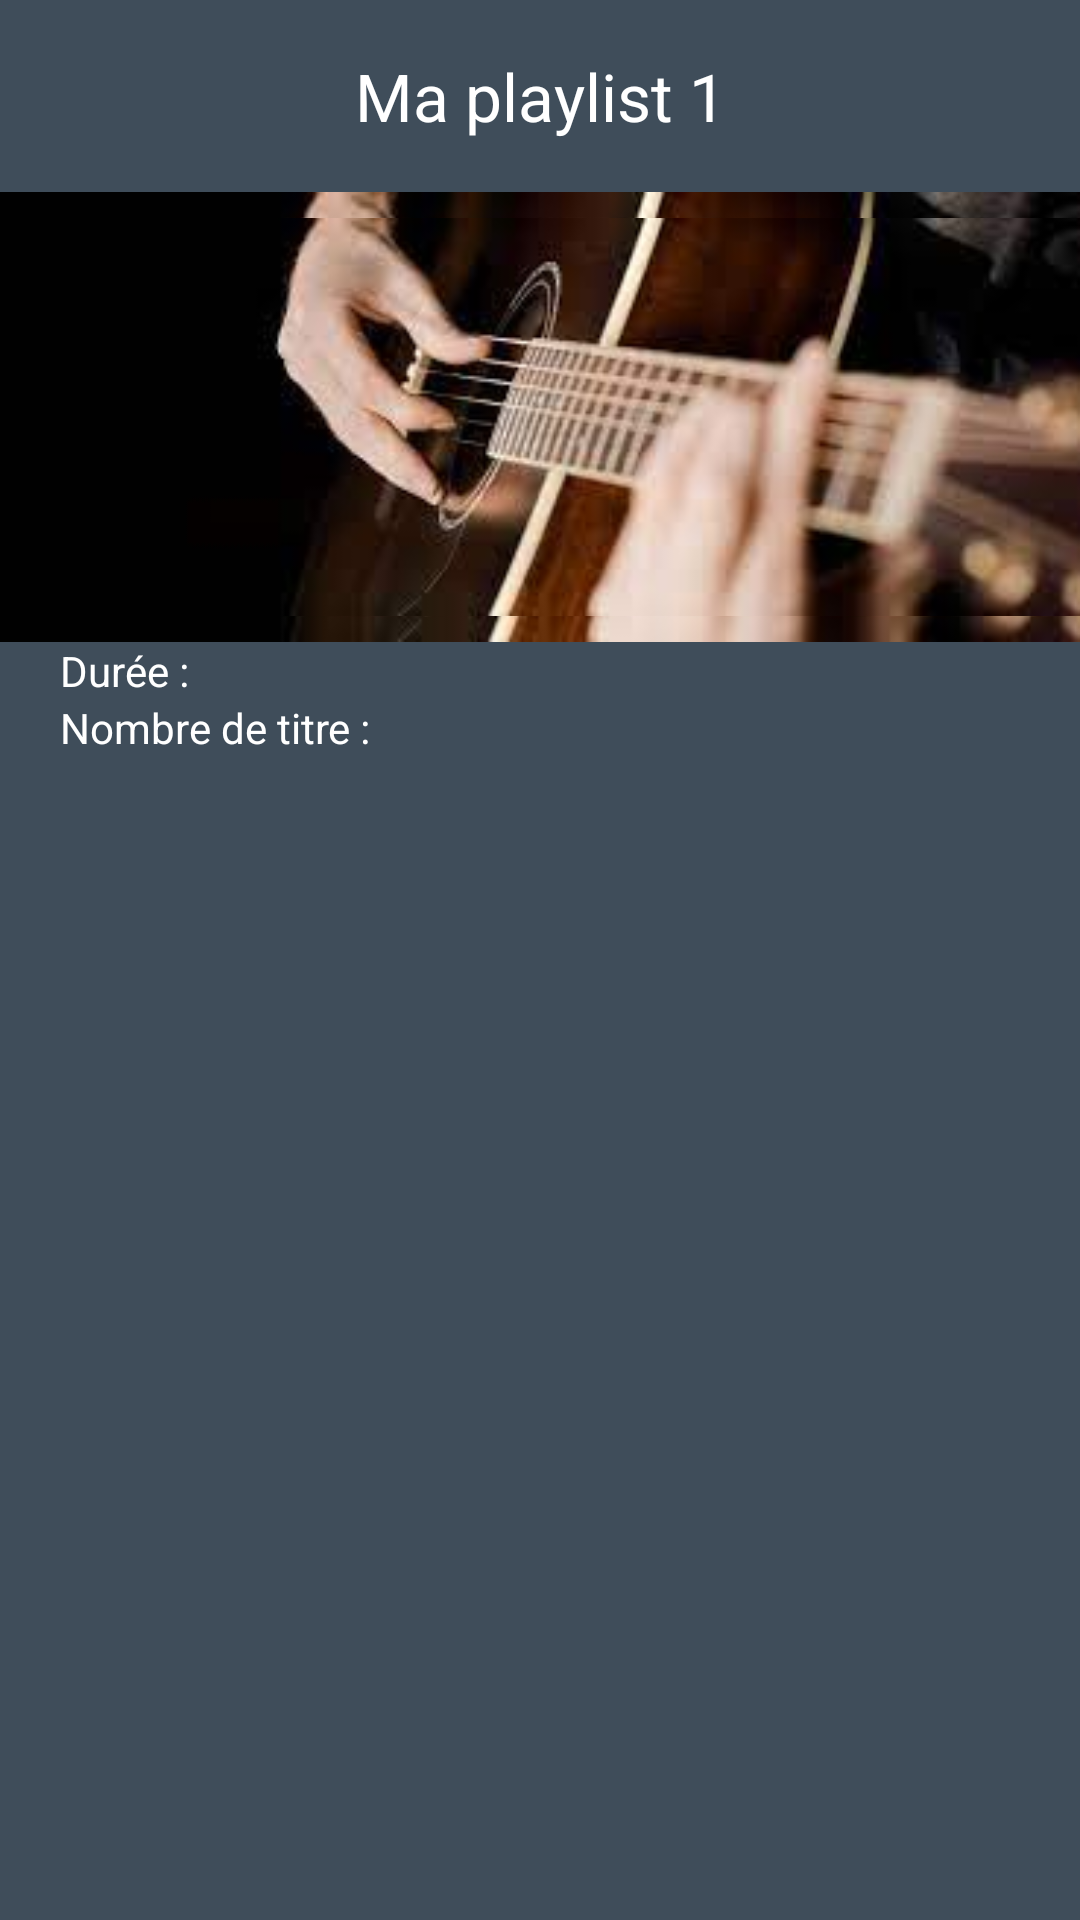

Layout XML and referenced resources for this Android screen:
<!-- AndroidManifest.xml: application theme Theme.TunaMusic -->
<!-- res/layout/fragment_ma_playlist1.xml -->
<?xml version="1.0" encoding="utf-8"?>
<FrameLayout xmlns:android="http://schemas.android.com/apk/res/android"
    xmlns:app="http://schemas.android.com/apk/res-auto"
    xmlns:tools="http://schemas.android.com/tools"
    android:layout_width="match_parent"
    android:layout_height="match_parent"
    android:background="@color/bgApp"
    tools:context=".MaPlaylist1">

    <androidx.constraintlayout.widget.ConstraintLayout
        android:layout_width="match_parent"
        android:layout_height="match_parent">

        <com.google.android.material.appbar.MaterialToolbar
            android:id="@+id/materialToolbar"
            android:layout_width="match_parent"
            android:layout_height="wrap_content"
            android:background="@color/bgApp"
            app:layout_constraintStart_toStartOf="parent"
            app:layout_constraintTop_toTopOf="parent"
            app:navigationIcon="@drawable/ic_action_name"
            app:title="Ma playlist 1"
            app:titleCentered="true"
            app:titleTextColor="#FFFFFF" />

        <ImageView
            android:id="@+id/imageView10"
            android:layout_width="match_parent"
            android:layout_height="150dp"
            android:background="@drawable/couverture"
            android:src="@drawable/couverture"
            app:layout_constraintStart_toStartOf="parent"
            app:layout_constraintTop_toBottomOf="@+id/materialToolbar" />

        <LinearLayout
            android:id="@+id/linearLayout"
            android:layout_width="match_parent"
            android:layout_height="60dp"
            android:orientation="horizontal"
            app:layout_constraintStart_toStartOf="parent"
            app:layout_constraintTop_toBottomOf="@+id/imageView10">

            <LinearLayout
                android:layout_width="wrap_content"
                android:layout_height="match_parent"
                android:layout_weight="5"
                android:orientation="vertical">

                <TextView
                    android:id="@+id/duree"
                    android:layout_width="wrap_content"
                    android:layout_height="wrap_content"
                    android:layout_marginStart="20dp"
                    android:text="Durée : "
                    android:textColor="#FFFFFF" />

                <TextView
                    android:id="@+id/nbTitle"
                    android:layout_width="wrap_content"
                    android:layout_height="wrap_content"
                    android:layout_marginStart="20dp"
                    android:text="Nombre de titre :"
                    android:textColor="#FFFFFFFF" />

            </LinearLayout>

        </LinearLayout>

        <RelativeLayout
            android:layout_width="match_parent"
            android:layout_height="455dp"
            android:layout_marginTop="3dp"
            app:layout_constraintBottom_toBottomOf="parent"
            app:layout_constraintTop_toBottomOf="@+id/linearLayout"
            app:layout_constraintVertical_bias="0.0">

            <LinearLayout
                android:layout_width="match_parent"
                android:layout_height="match_parent"
                android:orientation="vertical">

                <ListView
                    android:id="@+id/listVMP1"
                    android:layout_width="match_parent"
                    android:layout_height="match_parent" />
            </LinearLayout>
        </RelativeLayout>

    </androidx.constraintlayout.widget.ConstraintLayout>
</FrameLayout>
<!-- resources referenced by this layout -->
<resources>
  <color name="bgApp">#3F4D5A</color>
  <!-- drawable couverture: jpeg bitmap (drawable, 5971 bytes) -->
  <style name="Theme.TunaMusic" parent="Base.Theme.TunaMusic" />
  <style name="Base.Theme.TunaMusic" parent="Theme.Material3.DayNight.NoActionBar">
          
          
  
      </style>
</resources>
